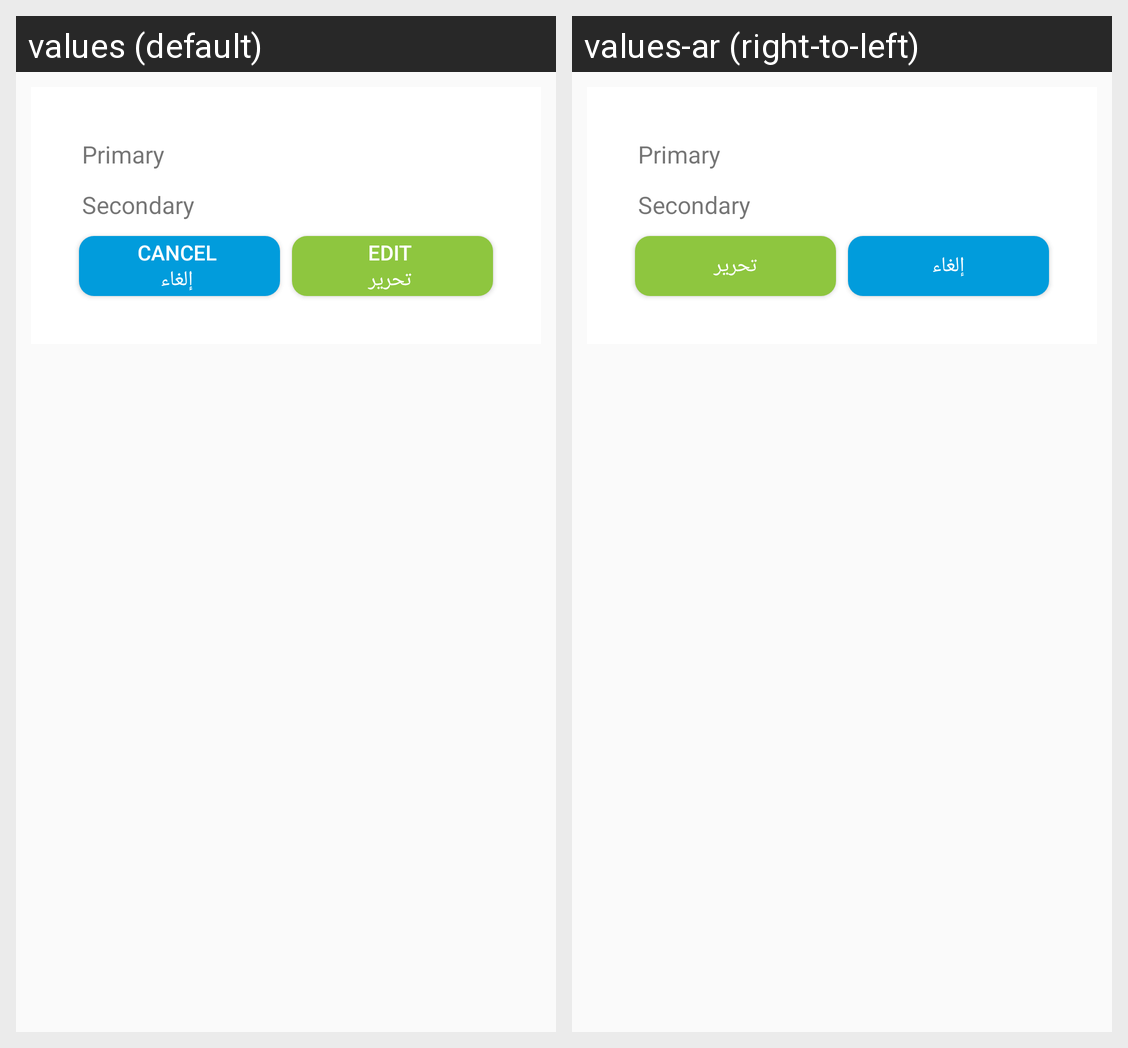

Locale-by-locale string values for the Android screen shown in this grid:
Android screen res/layout/dialoge_priority.xml rendered under 2 locales, left to right: values (default), values-ar (right-to-left). Device: Nexus 5 (rendered at 1080×1920; each locale shown at half size, 540×960, under a caption strip naming it); theme MyMaterialTheme.
Strings drawn on this screen, with the default value and each locale's value (text and hints the layout hard-codes, and strings that could not be matched under every locale, appear in the picture but are not listed):

cancel
  values: Cancel 
       إلغاء
  values-ar: إلغاء

edit
  values: Edit 
       تحرير
  values-ar: تحرير
